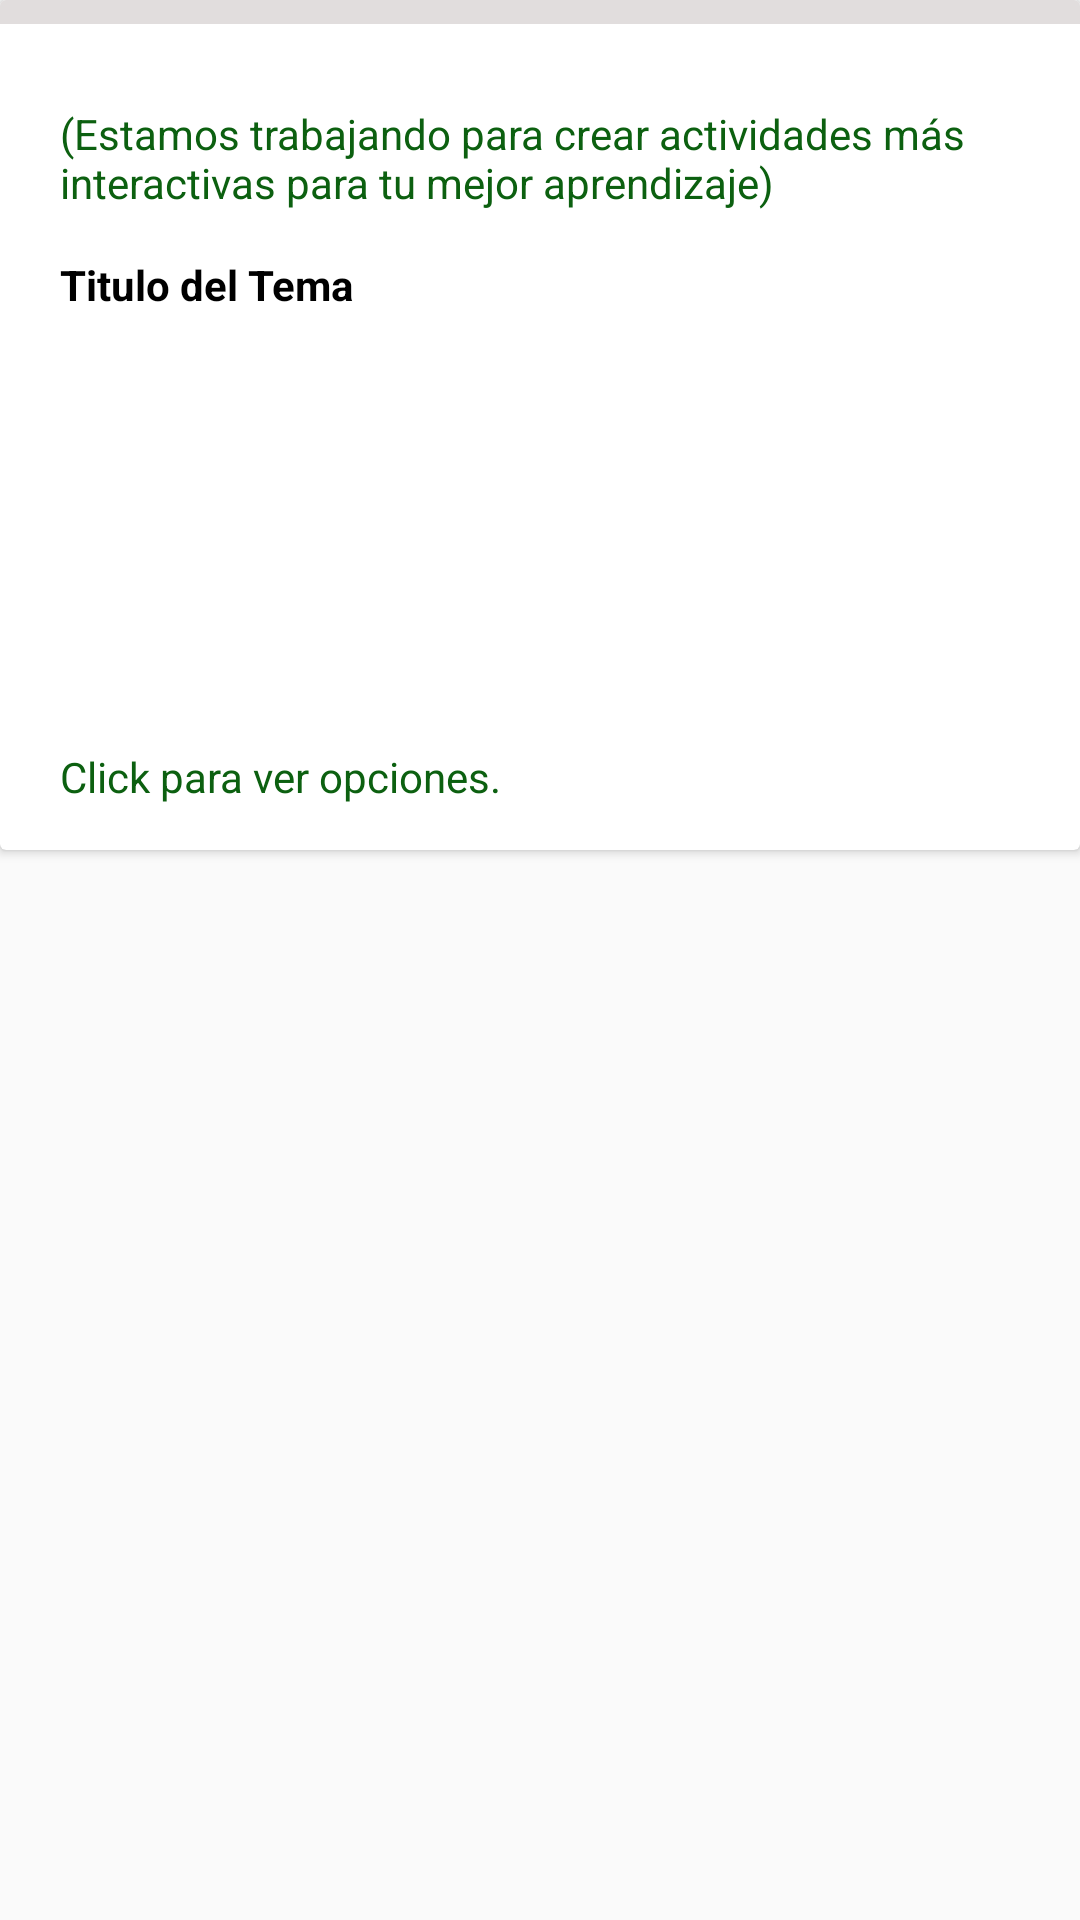

Here is an Android app screen rendered from its layout file. Give the layout XML and the strings, colors and styles it references.
<!-- AndroidManifest.xml: application theme AppTheme -->
<!-- res/layout/listaractividad.xml -->
<?xml version="1.0" encoding="utf-8"?>
<LinearLayout
    xmlns:android="http://schemas.android.com/apk/res/android" android:layout_width="match_parent"
    android:layout_height="match_parent">

    <androidx.cardview.widget.CardView
        android:layout_width="match_parent"
        android:layout_height="wrap_content">
        <RelativeLayout
            android:layout_width="match_parent"
            android:layout_height="wrap_content">


            <LinearLayout
                android:layout_width="match_parent"
                android:layout_height="wrap_content"
                android:orientation="vertical"
                android:layout_marginTop="30dp">
                <TextView
                    android:id="@+id/textview_m"
                    android:layout_width="match_parent"
                    android:layout_height="wrap_content"
                    android:layout_marginTop="5dp"
                    android:layout_marginBottom="15dp"
                    android:text="(Estamos trabajando para crear actividades más interactivas para tu mejor aprendizaje)"
                    android:textColor="#0C6010"
                    android:layout_marginStart="20dp"/>
                <TextView
                    android:id="@+id/textview_enunciado"
                    android:layout_width="match_parent"
                    android:layout_height="wrap_content"
                    android:text="Titulo del Tema"
                    android:textColor="#000000"
                    android:textStyle="bold"
                    android:layout_marginStart="20dp"/>


                <ImageView
                    android:id="@+id/img_actividad"
                    android:layout_width="200dp"
                    android:layout_height="100dp"
                    android:layout_margin="20dp"
                    android:layout_gravity="center_vertical"/>
                <TextView
                    android:id="@+id/tv3p"
                    android:layout_width="match_parent"
                    android:layout_height="wrap_content"
                    android:layout_marginTop="5dp"
                    android:layout_marginBottom="15dp"
                    android:text="Click para ver opciones."
                    android:textColor="#0C6010"
                    android:layout_marginStart="20dp"/>

            </LinearLayout>

            <View
                android:layout_width="match_parent"
                android:layout_height="8dp"
                android:background="#E1DDDD" />
        </RelativeLayout>

    </androidx.cardview.widget.CardView>

</LinearLayout>
<!-- resources referenced by this layout -->
<resources>
  <style name="AppTheme" parent="Theme.AppCompat.Light.DarkActionBar">
          
          <item name="colorPrimary">@color/colorPrimary</item>
          <item name="colorPrimaryDark">@color/colorPrimaryDark</item>
          <item name="colorAccent">@color/colorAccent</item>
      </style>
  <color name="colorPrimary">#FFC107</color>
  <color name="colorPrimaryDark">#FF9800</color>
  <color name="colorAccent">#FFC107</color>
</resources>
